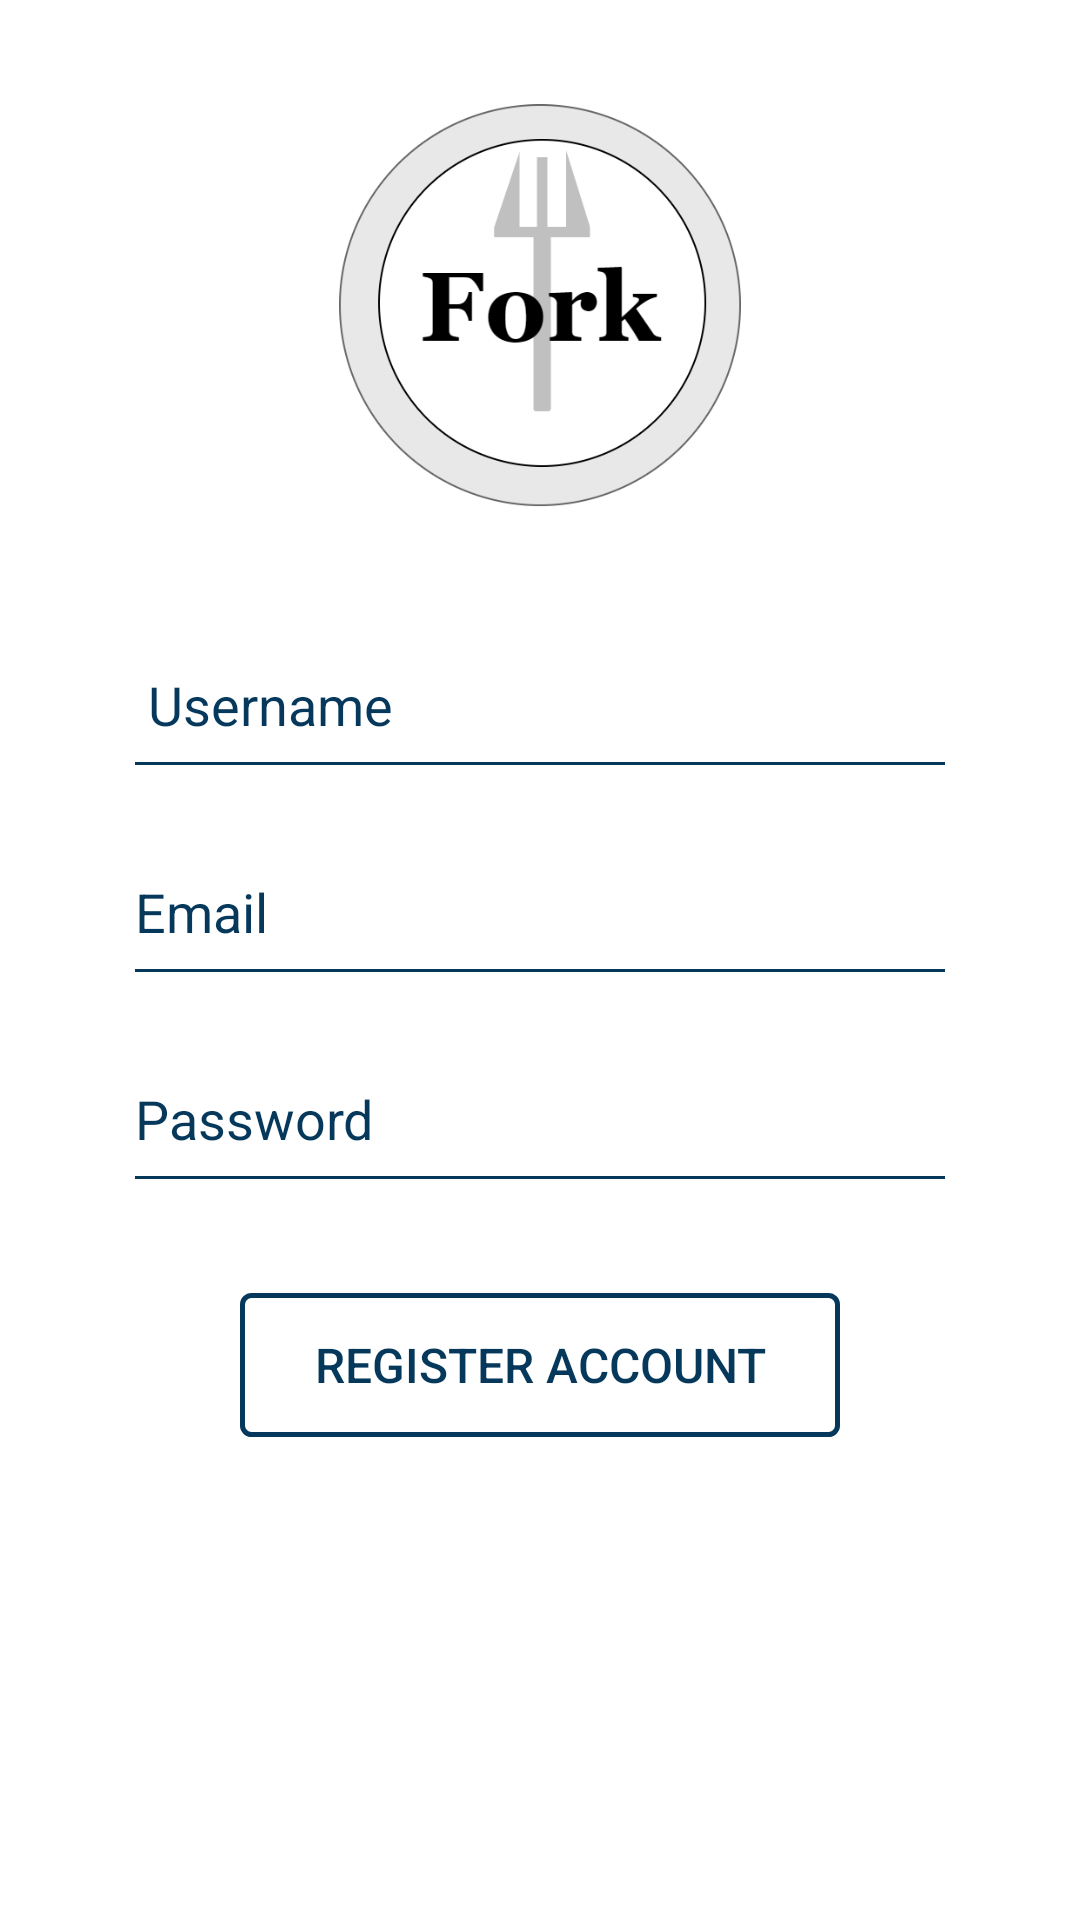

Layout XML and referenced resources for this Android screen:
<!-- AndroidManifest.xml: application theme AppThemeNoActionBar -->
<!-- res/layout/activity_register.xml -->
<?xml version="1.0" encoding="utf-8"?>
<androidx.constraintlayout.widget.ConstraintLayout xmlns:android="http://schemas.android.com/apk/res/android"
    xmlns:app="http://schemas.android.com/apk/res-auto"
    xmlns:tools="http://schemas.android.com/tools"
    android:layout_width="match_parent"
    android:layout_height="match_parent"
    android:background="@color/white">


    <EditText
        android:id="@+id/usernameEditText"
        android:layout_width="278dp"
        android:layout_height="59dp"
        android:layout_marginTop="30dp"
        android:backgroundTint="@color/colorPrimary"
        android:ems="10"
        android:hint=" Username"
        android:inputType="textPersonName"
        android:textColor="@color/colorPrimary"
        android:textColorHint="@color/colorPrimary"
        app:layout_constraintEnd_toEndOf="parent"
        app:layout_constraintStart_toStartOf="parent"
        app:layout_constraintTop_toBottomOf="@+id/imageView3" />

    <EditText
        android:id="@+id/passwordEditText2"
        android:layout_width="278dp"
        android:layout_height="59dp"
        android:layout_marginTop="10dp"
        android:backgroundTint="@color/colorPrimary"
        android:ems="10"
        android:hint="Password"
        android:inputType="textPassword"
        android:textColor="@color/colorPrimary"
        android:textColorHint="@color/colorPrimary"
        app:layout_constraintEnd_toEndOf="@+id/emailEditText2"
        app:layout_constraintHorizontal_bias="0.0"
        app:layout_constraintStart_toStartOf="@+id/emailEditText2"
        app:layout_constraintTop_toBottomOf="@+id/emailEditText2" />

    <Button
        android:id="@+id/registerButton"
        android:layout_width="200dp"
        android:layout_height="0dp"
        android:layout_marginTop="30dp"
        android:background="@drawable/login_button_background"
        android:text="Register account"
        android:textColor="@color/colorPrimary"
        android:textSize="16sp"
        app:layout_constraintEnd_toEndOf="@+id/passwordEditText2"
        app:layout_constraintStart_toStartOf="@+id/passwordEditText2"
        app:layout_constraintTop_toBottomOf="@+id/passwordEditText2" />

    <EditText
        android:id="@+id/emailEditText2"
        android:layout_width="278dp"
        android:layout_height="59dp"
        android:layout_marginTop="10dp"
        android:backgroundTint="@color/colorPrimary"
        android:ems="10"
        android:hint="Email"
        android:inputType="textPersonName"
        android:textColor="@color/colorPrimary"
        android:textColorHint="@color/colorPrimary"
        app:layout_constraintEnd_toEndOf="@+id/usernameEditText"
        app:layout_constraintHorizontal_bias="0.0"
        app:layout_constraintStart_toStartOf="@+id/usernameEditText"
        app:layout_constraintTop_toBottomOf="@+id/usernameEditText" />

    <ImageView
        android:id="@+id/imageView3"
        android:layout_width="134dp"
        android:layout_height="144dp"
        android:layout_marginTop="30dp"
        app:layout_constraintEnd_toEndOf="parent"
        app:layout_constraintStart_toStartOf="parent"
        app:layout_constraintTop_toTopOf="parent"
        app:srcCompat="@drawable/logo" />

</androidx.constraintlayout.widget.ConstraintLayout>
<!-- resources referenced by this layout -->
<resources>
  <color name="colorPrimary">#05385A</color>
  <color name="white">#FFFFFF</color>
  <!-- drawable login_button_background (drawable) -->
  <?xml version="1.0" encoding="utf-8"?>
  <shape xmlns:android="http://schemas.android.com/apk/res/android"
      android:shape="rectangle">
      <corners android:radius="3dp" />
      <stroke android:width="5px" android:color="@color/colorPrimary" />
  </shape>
  <!-- drawable logo: png bitmap (drawable, 42461 bytes) -->
  <style name="AppThemeNoActionBar" parent="Theme.AppCompat.Light.NoActionBar">
          
          <item name="colorPrimary">@color/colorPrimary</item>
          <item name="colorPrimaryDark">@color/colorPrimaryDark</item>
          <item name="colorAccent">@color/colorAccent</item>
      </style>
  <color name="colorPrimaryDark">#032942</color>
  <color name="colorAccent">#03DAC5</color>
</resources>
